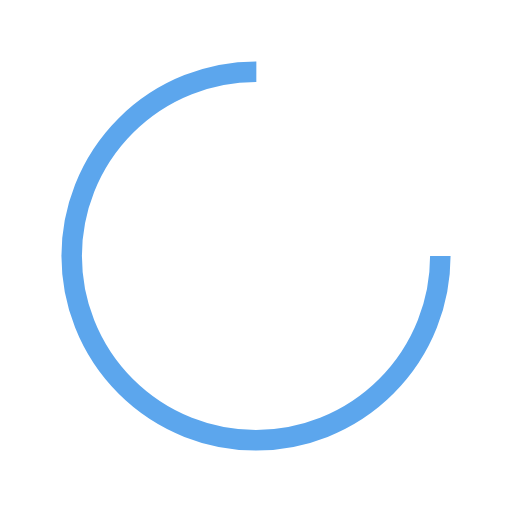
t = 0.00 s
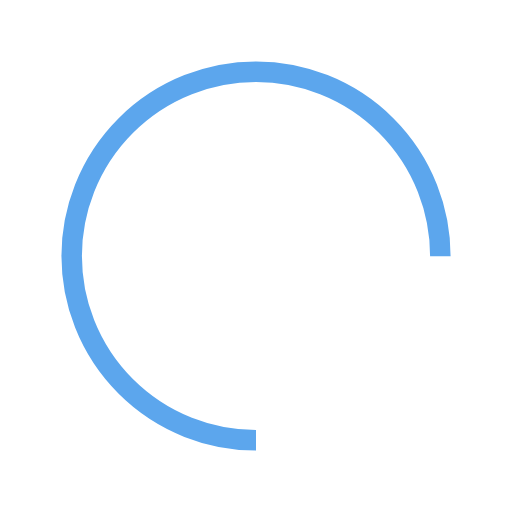
t = 0.25 s
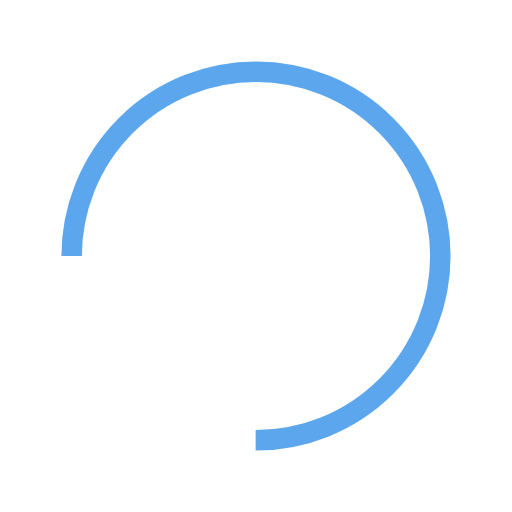
t = 0.50 s
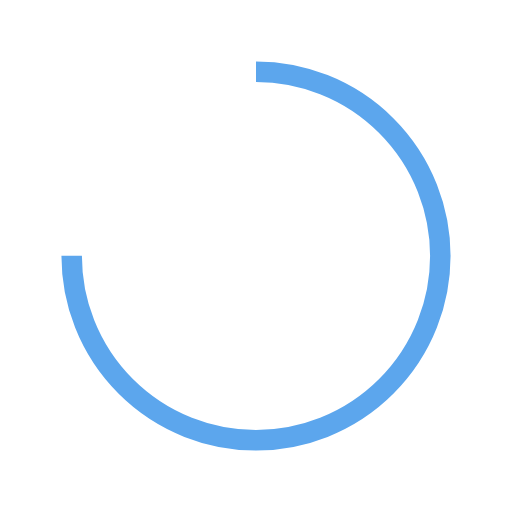
t = 0.75 s

The animated SVG that drew these frames (rendered in a browser with its animation timeline set to each time). Animation: 1 SMIL element (animateTransform=1); one cycle of 1.00 s, repeats indefinitely.

<svg width="64px"  height="64px"  xmlns="http://www.w3.org/2000/svg" viewBox="0 0 100 100" preserveAspectRatio="xMidYMid" class="lds-rolling" style="background: none;"><circle cx="50" cy="50" fill="none" stroke="#5ca6ed" stroke-width="4" r="36" stroke-dasharray="169.64600329384882 58.548667764616276" transform="rotate(197.69 50 50)"><animateTransform attributeName="transform" type="rotate" calcMode="linear" values="0 50 50;360 50 50" keyTimes="0;1" dur="1s" begin="0s" repeatCount="indefinite"></animateTransform></circle></svg>
